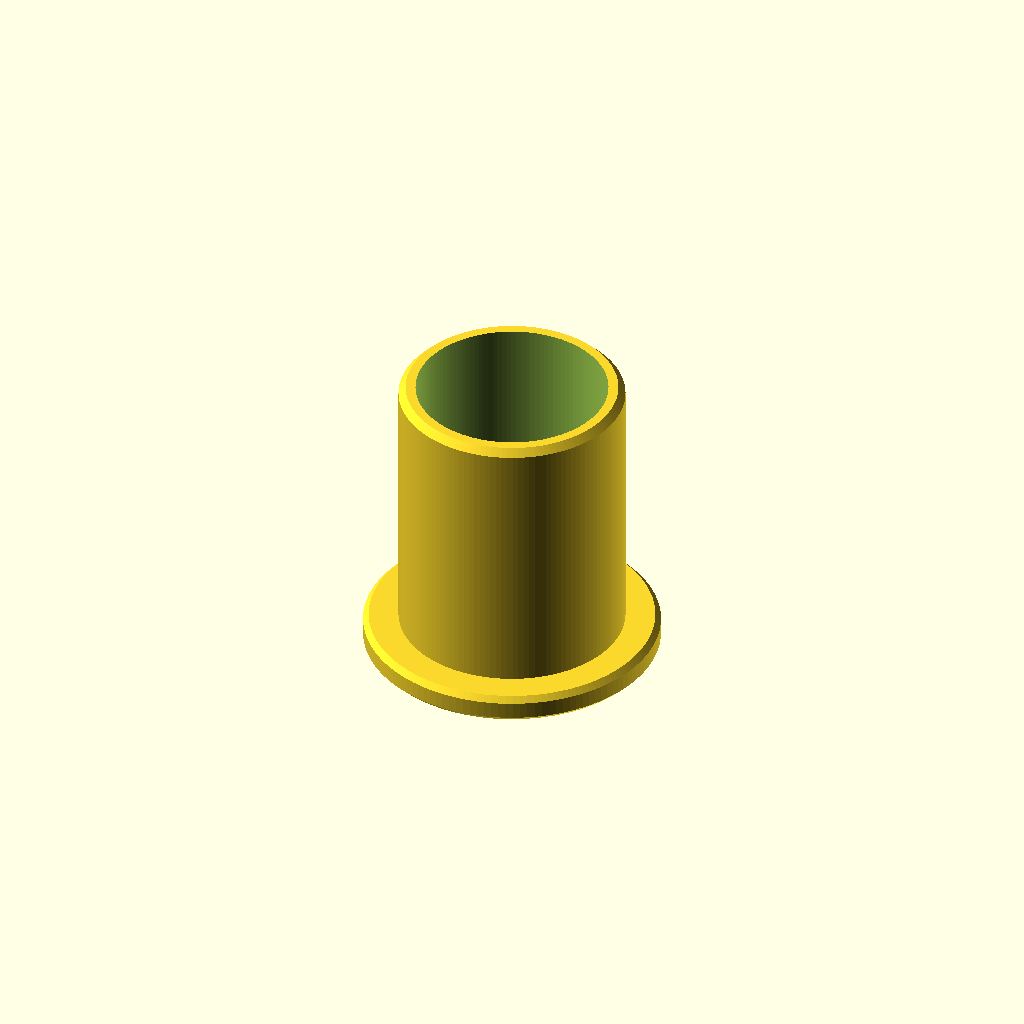
Cell 1: the model at its default parameters.
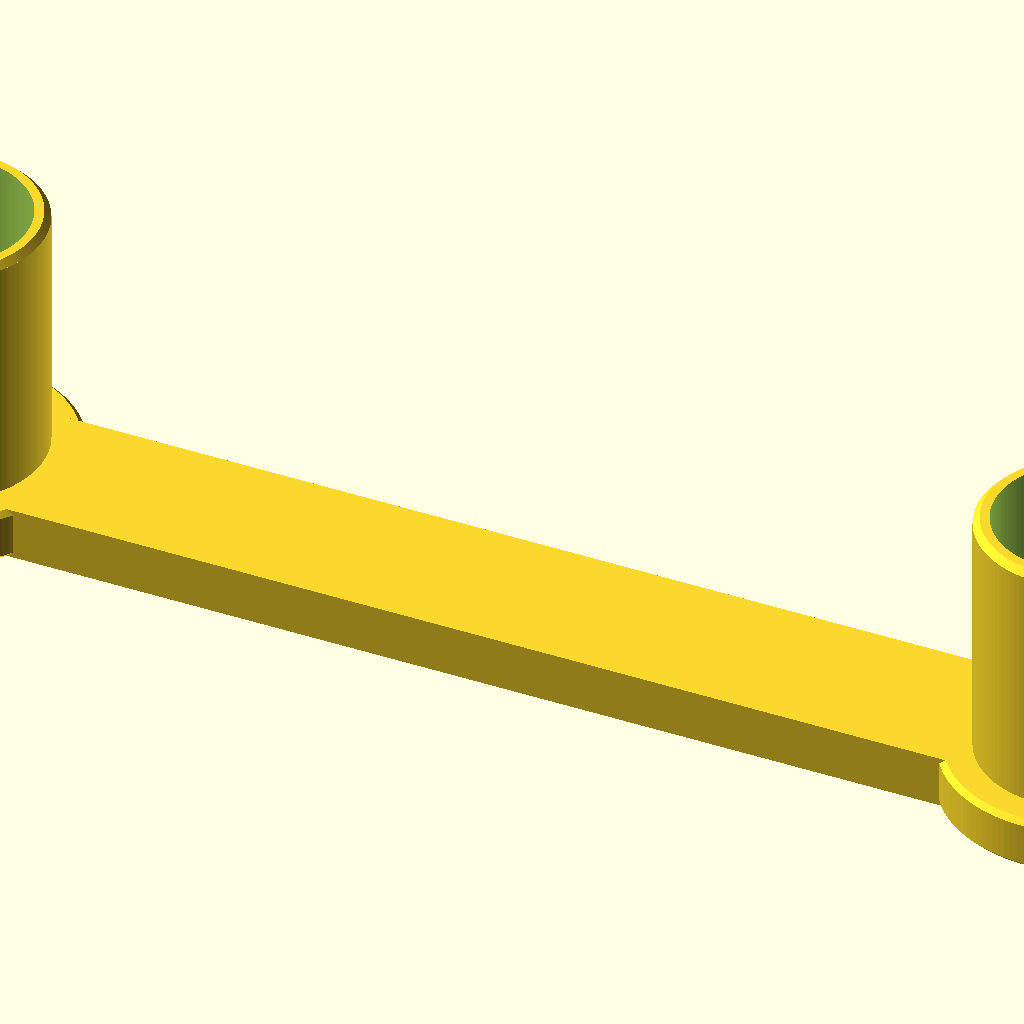
Cell 2 — part set to "spacing-gauge", the other parameters unchanged.
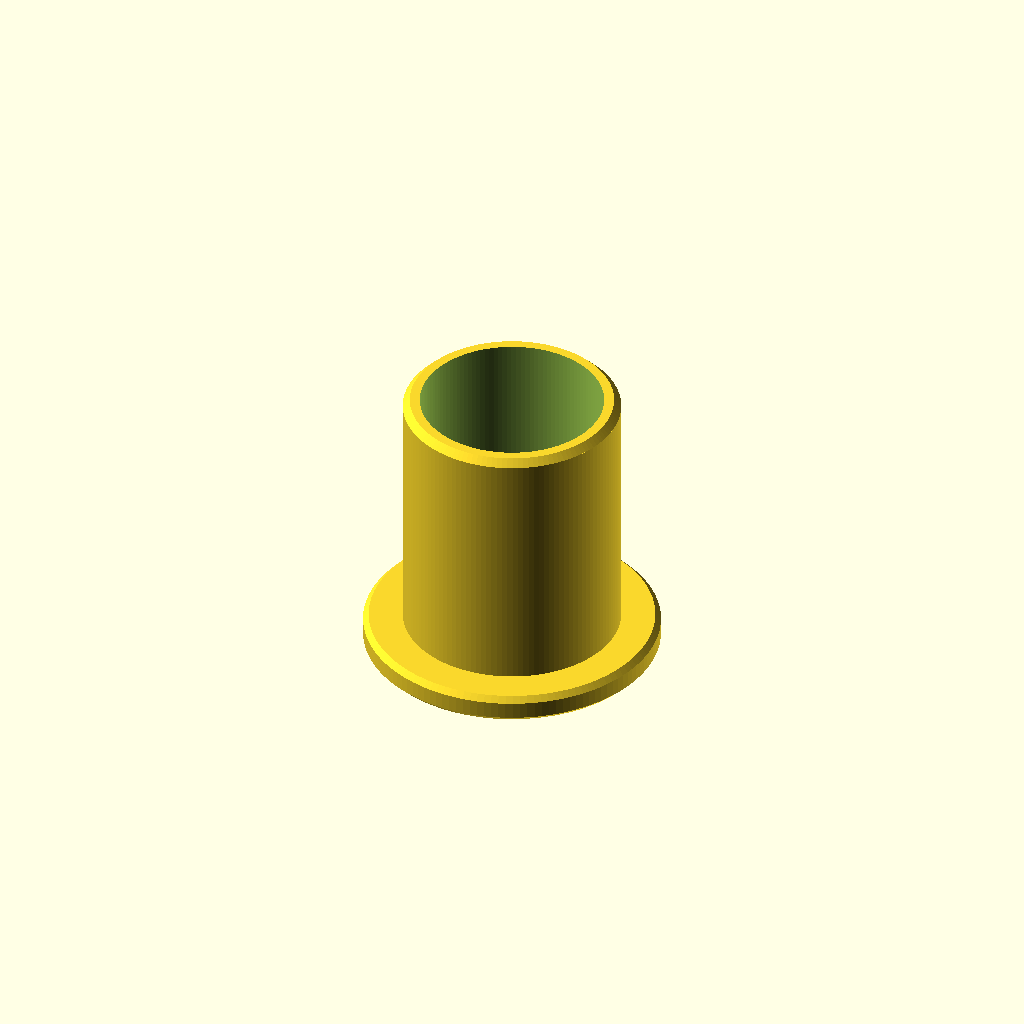
Cell 3: the same model with fit_variant = "first".
All cells are drawn from one camera (rotation 55°, 0°, 25°, orthographic, colour scheme Cornfield), so only the parameter changes between them.
The OpenSCAD source (models/climbing-pegboard-shelf/source/pegboard-shelf.scad):
// Climbing pegboard shelf
// Original parametric design. Dimensions are millimetres.
//
// The fit exports are low-material gauges. The shelf is a light-duty accessory.
// None of these parts are climbing components.

part = "fit-peg"; // [fit-peg, spacing-gauge, shelf, installed-preview]
fit_variant = "fifth"; // [first, second, third, fourth, fifth]

// Measurements supplied on 2026-09-03.
measured_hole_diameter = 31.2;
measured_hole_depth = 38.3;

// The fourth reached the back at 39.2 mm. Lock the working insertion length
// at the proven 39.0 mm. The fifth's 32.0 mm diameter was confirmed a perfect
// individual fit on 2026-09-04.
locked_insertion_length = 39.0;
locked_peg_diameter = 32.0;
diameter_adjustment = fit_variant == "first" ? -0.4
    : fit_variant == "second" ? 0.0
    : fit_variant == "third" ? 0.4
    : fit_variant == "fourth" ? 0.6
    : 0.8;
depth_adjustment = fit_variant == "first" ? -1.5
    : fit_variant == "fourth" ? 0.9
    : 0.7;

peg_diameter = fit_variant == "fifth" ? locked_peg_diameter
    : measured_hole_diameter + diameter_adjustment;
insertion_length = fit_variant == "fifth" ? locked_insertion_length
    : measured_hole_depth + depth_adjustment;

// The fit gauge is a tube with a broad pull flange. The body wall is thick
// enough to stay round during an ordinary hand-fit test while using much less
// material than a solid peg.
tube_wall = 2.4;
tip_chamfer = 1.0;
flange_diameter = 42.0;
flange_thickness = 4.0;
flange_edge_chamfer = 0.8;
body_flange_overlap = 0.1;

// User's nearest-edge gap: rightmost edge of the left hole to leftmost edge
// of the right hole. This is not a measured center-to-center distance.
// Use the fitted CAD peg diameter to make a first empirical spacing trial;
// it is not proof that the physical hole diameter is exactly 32.0 mm.
spacing_inner_gap = 146.5;
spacing_center_distance = spacing_inner_gap + locked_peg_diameter;
spacing_bar_width = 24.0;
spacing_base_thickness = 8.0;

// Final shelf draft. Installed coordinates use X across the pegboard, Y out
// from the wall, and Z up. The 5 mm overhang is measured past the outside of
// each fitted 32 mm peg body, so the shelf width closely follows the proven
// two-peg gauge rather than becoming unnecessarily wide.
shelf_side_overhang = 5.0;
shelf_width = spacing_center_distance
    + locked_peg_diameter
    + 2 * shelf_side_overhang;
shelf_depth = 100.0; // pegboard contact plane to front face
shelf_deck_thickness = 8.0;
shelf_lip_height = 12.0;
shelf_lip_thickness = 3.2;
shelf_lip_overlap = 0.2;
shelf_front_corner_radius = 12.0;
shelf_lower_side_radius = 3.0;
shelf_backplate_thickness = spacing_base_thickness;

// The board ends 17 mm below the lower edge of each hole. Align the shelf's
// bottom face with that board edge. With an 8 mm deck and a 32 mm fitted peg,
// the resulting peg axis is 25 mm above the shelf surface.
hole_bottom_to_board_edge = 17.0;
shelf_peg_center_height = -shelf_deck_thickness
    + hole_bottom_to_board_edge
    + locked_peg_diameter / 2;
shelf_center_backwall_height = shelf_peg_center_height;

// Non-printing reference board used only by the installed preview.
preview_board_width = 280.0;
preview_board_depth = locked_insertion_length;
preview_board_height = 110.0;
preview_hole_clearance = 0.4;

$fn = 128;

assert(measured_hole_diameter > 0, "Hole diameter must be positive.");
assert(measured_hole_depth > 0, "Hole depth must be positive.");
assert(
    fit_variant == "first"
        || fit_variant == "second"
        || fit_variant == "third"
        || fit_variant == "fourth"
        || fit_variant == "fifth",
    str("Unknown fit variant: ", fit_variant));
assert(peg_diameter > 0, "Peg diameter must be positive.");
assert(insertion_length > 0, "Insertion length must be positive.");
assert(2 * tube_wall < peg_diameter, "Tube wall leaves no hollow center.");
assert(2 * tip_chamfer < peg_diameter, "Tip chamfer is too large.");
assert(flange_diameter > measured_hole_diameter,
    "Flange must be larger than the pegboard hole.");
assert(2 * flange_edge_chamfer < flange_thickness,
    "Flange chamfers consume its thickness.");
assert(body_flange_overlap > 0 && body_flange_overlap < flange_thickness,
    "Body/flange overlap must be positive and smaller than the flange.");
assert(spacing_inner_gap > 0, "Spacing gap must be positive.");
assert(spacing_bar_width > 0 && spacing_bar_width < flange_diameter,
    "Connecting bar must be narrower than the pull flanges.");
assert(spacing_base_thickness >= flange_thickness,
    "Spacing gauge base must not be thinner than the single-peg flange.");
assert(shelf_side_overhang > 0, "Shelf must extend past both fitted pegs.");
assert(shelf_depth > shelf_backplate_thickness + shelf_lip_thickness,
    "Shelf is too shallow for its backplate and front lip.");
assert(shelf_deck_thickness > 0, "Shelf deck thickness must be positive.");
assert(shelf_lip_height > 0 && shelf_lip_thickness > 0,
    "Shelf lip dimensions must be positive.");
assert(shelf_lip_overlap > 0
        && shelf_lip_overlap < shelf_deck_thickness,
    "Shelf lip overlap must stay inside the deck.");
assert(shelf_front_corner_radius > shelf_lip_thickness,
    "Front corner radius must exceed the lip thickness.");
assert(2 * shelf_front_corner_radius < shelf_width
        && 2 * shelf_front_corner_radius < shelf_depth,
    "Front corner radius is too large for the shelf.");
assert(shelf_lower_side_radius > 0
        && shelf_lower_side_radius < shelf_deck_thickness,
    "Lower side radius must fit within the deck thickness.");
assert(hole_bottom_to_board_edge > shelf_deck_thickness,
    "Hole must sit above the aligned shelf bottom.");
assert(shelf_peg_center_height - flange_diameter / 2
        < shelf_lip_height,
    "Peg flange must overlap the rear lip.");
assert(shelf_peg_center_height - flange_diameter / 2
        > -shelf_deck_thickness,
    "Peg flange must stay above the aligned board edge.");
assert(shelf_center_backwall_height > shelf_lip_height,
    "Raised center backwall must extend above the retaining lip.");
assert(shelf_center_backwall_height <= shelf_peg_center_height,
    "Raised center backwall must not extend above the peg axes.");

module chamfered_flange(thickness = flange_thickness) {
    union() {
        cylinder(
            h = flange_edge_chamfer,
            d1 = flange_diameter - 2 * flange_edge_chamfer,
            d2 = flange_diameter
        );
        translate([0, 0, flange_edge_chamfer])
            cylinder(
                h = thickness - 2 * flange_edge_chamfer,
                d = flange_diameter
            );
        translate([0, 0, thickness - flange_edge_chamfer])
            cylinder(
                h = flange_edge_chamfer,
                d1 = flange_diameter,
                d2 = flange_diameter - 2 * flange_edge_chamfer
            );
    }
}

module fit_peg(
    diameter = peg_diameter,
    length = insertion_length,
    base_thickness = flange_thickness
) {
    inner_diameter = diameter - 2 * tube_wall;

    difference() {
        union() {
            chamfered_flange(base_thickness);

            // A small overlap produces one connected mesh instead of relying
            // on two solids that only touch at a coplanar face.
            translate([0, 0, base_thickness - body_flange_overlap])
                cylinder(
                    h = length - tip_chamfer
                        + body_flange_overlap,
                    d = diameter
                );

            translate([
                0,
                0,
                base_thickness + length - tip_chamfer
            ])
                cylinder(
                    h = tip_chamfer,
                    d1 = diameter,
                    d2 = diameter - 2 * tip_chamfer
                );
        }

        // Leave a closed base inside the pull flange, but keep the top open so
        // the model has no bridge or support requirement.
        translate([0, 0, base_thickness])
            cylinder(
                h = length + 0.01,
                d = inner_diameter
            );
    }
}

module spacing_gauge() {
    union() {
        for (side = [-1, 1]) {
            translate([side * spacing_center_distance / 2, 0, 0])
                fit_peg(
                    diameter = locked_peg_diameter,
                    length = locked_insertion_length,
                    base_thickness = spacing_base_thickness
                );
        }

        // The bar and both flanges have the same board-contact plane.
        // Increasing base thickness therefore leaves 39 mm of usable peg.
        translate([-spacing_center_distance / 2, -spacing_bar_width / 2, 0])
            cube([
                spacing_center_distance,
                spacing_bar_width,
                spacing_base_thickness
            ]);
    }
}

module rounded_front_outline_2d(width, depth, radius) {
    union() {
        translate([-width / 2, 0])
            square([width, depth - radius]);

        translate([
            -width / 2 + radius,
            depth - radius
        ])
            square([width - 2 * radius, radius]);

        for (side = [-1, 1]) {
            translate([
                side * (width / 2 - radius),
                depth - radius
            ])
                circle(r = radius);
        }
    }
}

module rounded_lower_side_profile_2d(width, height, radius) {
    union() {
        translate([-width / 2 + radius, 0])
            square([width - 2 * radius, height]);

        translate([-width / 2, radius])
            square([width, height - radius]);

        for (side = [-1, 1]) {
            translate([side * (width / 2 - radius), radius])
                circle(r = radius);
        }
    }
}

module rounded_lower_front_profile_2d(depth, height, radius) {
    union() {
        square([depth - radius, height]);

        translate([0, radius])
            square([depth, height - radius]);

        translate([depth - radius, radius])
            circle(r = radius);
    }
}

module rounded_shelf_deck() {
    intersection() {
        translate([0, 0, -shelf_deck_thickness])
            linear_extrude(height = shelf_deck_thickness)
                rounded_front_outline_2d(
                    shelf_width,
                    shelf_depth,
                    shelf_front_corner_radius
                );

        // Round the two long lower side edges. The generous center of the
        // underside remains flat and level with the pegboard's bottom.
        translate([
            0,
            shelf_depth + 0.01,
            -shelf_deck_thickness
        ])
            rotate([90, 0, 0])
                linear_extrude(height = shelf_depth + 0.02)
                    rounded_lower_side_profile_2d(
                        shelf_width,
                        shelf_deck_thickness,
                        shelf_lower_side_radius
                    );

        // Round the exposed lower front edge. The rear contact edge stays
        // square and flat against the pegboard backing.
        translate([
            -shelf_width / 2 - 0.01,
            0,
            -shelf_deck_thickness
        ])
            rotate([90, 0, 90])
                linear_extrude(height = shelf_width + 0.02)
                    rounded_lower_front_profile_2d(
                        shelf_depth,
                        shelf_deck_thickness,
                        shelf_lower_side_radius
                    );
    }
}

module rounded_rear_backplate() {
    backplate_height = shelf_deck_thickness + shelf_lip_height;

    intersection() {
        translate([
            -shelf_width / 2,
            0,
            -shelf_deck_thickness
        ])
            cube([
                shelf_width,
                shelf_backplate_thickness,
                backplate_height
            ]);

        translate([
            0,
            shelf_backplate_thickness + 0.01,
            -shelf_deck_thickness
        ])
            rotate([90, 0, 0])
                linear_extrude(
                    height = shelf_backplate_thickness + 0.02
                )
                    rounded_lower_side_profile_2d(
                        shelf_width,
                        backplate_height,
                        shelf_lower_side_radius
                    );

    }
}

module final_shelf() {
    union() {
        // Full-depth platform. Its outside depth is measured from the
        // pegboard contact plane to the front face.
        rounded_shelf_deck();

        // This rear lip spans from the shelf bottom to 12 mm above its top.
        // When installed, its lower edge aligns with the pegboard's lower edge
        // and the wood below both holes becomes the load-bearing back support.
        rounded_rear_backplate();

        // Raise only the wall between the peg centerlines. Its 25 mm top is
        // level with the peg axes, giving each circular flange 21 mm of
        // vertical overlap. The rounded full-width backplate carries the load
        // below the deck surface, so this added section starts at the deck.
        translate([
            -spacing_center_distance / 2,
            0,
            0
        ])
            cube([
                spacing_center_distance,
                shelf_backplate_thickness,
                shelf_center_backwall_height
            ]);

        // The side and front rim follows the same rounded outline as the deck.
        // The inner radius is offset by the lip thickness for a uniform wall.
        translate([0, 0, -shelf_lip_overlap])
            linear_extrude(
                height = shelf_lip_height + shelf_lip_overlap
            )
                difference() {
                    rounded_front_outline_2d(
                        shelf_width,
                        shelf_depth,
                        shelf_front_corner_radius
                    );

                    translate([0, shelf_backplate_thickness])
                        rounded_front_outline_2d(
                            shelf_width - 2 * shelf_lip_thickness,
                            shelf_depth
                                - shelf_backplate_thickness
                                - shelf_lip_thickness,
                            shelf_front_corner_radius
                                - shelf_lip_thickness
                        );
                }

        // Reuse the exact proven peg and flange geometry. Each circular flange
        // overlaps the rear lip, making a continuous vertical load path from
        // the hole to the shelf. Rotation makes the tubes point into the board
        // while retaining the proven 39 mm insertion length.
        for (side = [-1, 1]) {
            translate([
                side * spacing_center_distance / 2,
                shelf_backplate_thickness,
                shelf_peg_center_height
            ])
                rotate([90, 0, 0])
                    fit_peg(
                        diameter = locked_peg_diameter,
                        length = locked_insertion_length,
                        base_thickness = shelf_backplate_thickness
                    );
        }

    }
}

module installed_preview() {
    color([0.95, 0.72, 0.10])
        final_shelf();

    // Reference board only. Its lower edge is aligned to the shelf bottom,
    // and the two cutouts expose the confirmed peg position and spacing.
    color([0.78, 0.60, 0.38])
        difference() {
            translate([
                -preview_board_width / 2,
                -preview_board_depth,
                -shelf_deck_thickness
            ])
                cube([
                    preview_board_width,
                    preview_board_depth,
                    preview_board_height
                ]);

            for (side = [-1, 1]) {
                translate([
                    side * spacing_center_distance / 2,
                    0.1,
                    shelf_peg_center_height
                ])
                    rotate([90, 0, 0])
                        cylinder(
                            h = preview_board_depth + 0.2,
                            d = locked_peg_diameter + preview_hole_clearance
                        );
            }
        }
}

if (part == "fit-peg") {
    fit_peg();
} else if (part == "spacing-gauge") {
    spacing_gauge();
} else if (part == "shelf") {
    final_shelf();
} else if (part == "installed-preview") {
    installed_preview();
} else {
    assert(false, str("Unknown part selector: ", part));
}
Parameter table extracted from the source (name, type, default, range or options):
part: string, default "fit-peg", options "fit-peg", "spacing-gauge", "shelf", "installed-preview"
fit_variant: string, default "fifth", options "first", "second", "third", "fourth", "fifth"
measured_hole_diameter: number, default 31.2
measured_hole_depth: number, default 38.3
locked_insertion_length: number, default 39
locked_peg_diameter: number, default 32
tube_wall: number, default 2.4
tip_chamfer: number, default 1
flange_diameter: number, default 42
flange_thickness: number, default 4
flange_edge_chamfer: number, default 0.8
body_flange_overlap: number, default 0.1
spacing_inner_gap: number, default 146.5
spacing_bar_width: number, default 24
spacing_base_thickness: number, default 8
shelf_side_overhang: number, default 5
shelf_depth: number, default 100
shelf_deck_thickness: number, default 8
shelf_lip_height: number, default 12
shelf_lip_thickness: number, default 3.2
shelf_lip_overlap: number, default 0.2
shelf_front_corner_radius: number, default 12
shelf_lower_side_radius: number, default 3
hole_bottom_to_board_edge: number, default 17
preview_board_width: number, default 280
preview_board_height: number, default 110
preview_hole_clearance: number, default 0.4
